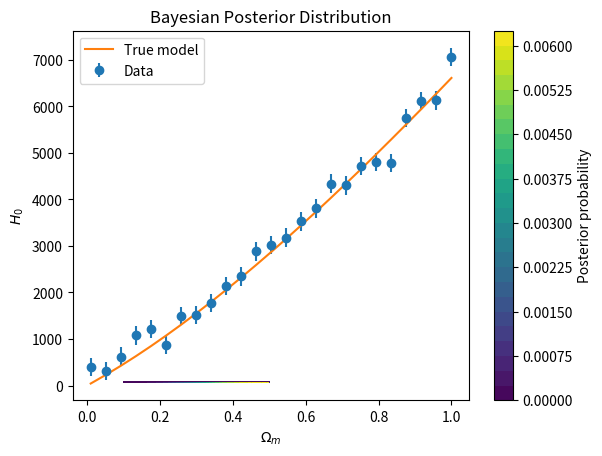

Python code for this plot:
import numpy as np
import matplotlib.pyplot as plt

c = 3e5  # km/s

def H(z, H0, Om):
    return H0 * np.sqrt(Om * (1+z)**3 + (1-Om))

def luminosity_distance(z, H0, Om):
    z_grid = np.linspace(0, z, 200)
    integrand = c / H(z_grid, H0, Om)
    return (1+z) * np.trapz(integrand, z_grid)

np.random.seed(0)

H0_true = 70
Om_true = 0.3

z = np.linspace(0.01, 1.0, 25)
dL_true = np.array([luminosity_distance(zi, H0_true, Om_true) for zi in z])

sigma = 200  # Mpc uncertainty
dL_obs = dL_true + np.random.normal(0, sigma, size=len(z))

plt.errorbar(z, dL_obs, yerr=sigma, fmt='o', label='Data')
plt.plot(z, dL_true, label='True model')
plt.xlabel('Redshift z')
plt.ylabel('Luminosity Distance (Mpc)')
plt.legend()
plt.show()

def chi2(H0, Om):
    model = np.array([luminosity_distance(zi, H0, Om) for zi in z])
    return np.sum((dL_obs - model)**2 / sigma**2)

H0_grid = np.linspace(60, 80, 60)
Om_grid = np.linspace(0.1, 0.5, 60)

chi2_map = np.zeros((len(H0_grid), len(Om_grid)))

for i, H0v in enumerate(H0_grid):
    for j, Omv in enumerate(Om_grid):
        chi2_map[i, j] = chi2(H0v, Omv)

i_min, j_min = np.unravel_index(np.argmin(chi2_map), chi2_map.shape)
H0_best, Om_best = H0_grid[i_min], Om_grid[j_min]

print(f'Chi-squared best fit: H0 = {H0_best:.1f}, Omega_m = {Om_best:.2f}')

posterior = np.exp(-0.5 * (chi2_map - chi2_map.min()))
posterior /= np.sum(posterior)

# Marginalize
P_H0 = np.sum(posterior, axis=1)
P_Om = np.sum(posterior, axis=0)

H0_mean = np.sum(H0_grid * P_H0)
Om_mean = np.sum(Om_grid * P_Om)

print(f'Bayesian mean estimates: H0 = {H0_mean:.1f}, Omega_m = {Om_mean:.2f}')

plt.contourf(Om_grid, H0_grid, posterior, levels=30)
plt.xlabel('$\Omega_m$')
plt.ylabel('$H_0$')
plt.title('Bayesian Posterior Distribution')
plt.colorbar(label='Posterior probability')
plt.show()